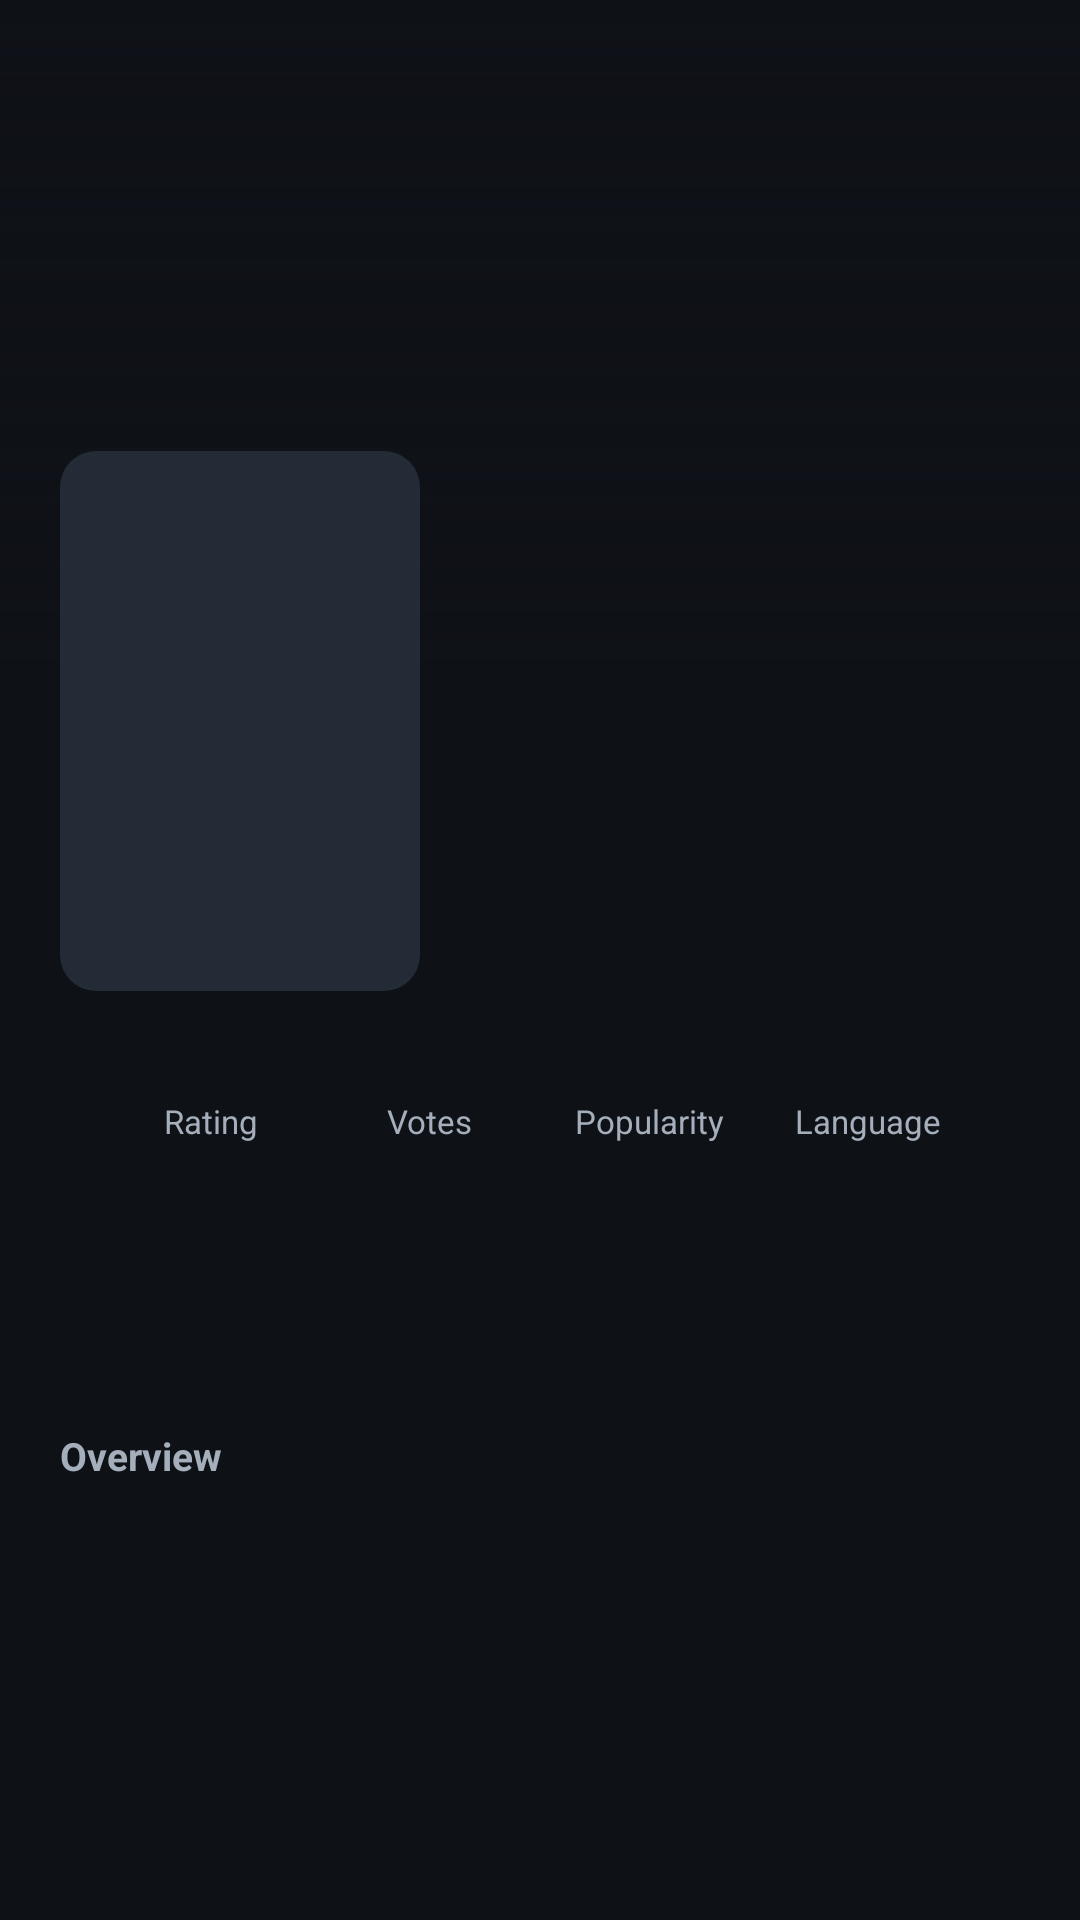

Produce the Android XML layout that renders to this screen, including the resource entries it uses.
<!-- AndroidManifest.xml: application theme Theme.FlixsterPlus -->
<!-- res/layout/activity_detail.xml -->
<?xml version="1.0" encoding="utf-8"?>
<FrameLayout xmlns:android="http://schemas.android.com/apk/res/android"
    android:layout_width="match_parent"
    android:layout_height="match_parent"
    android:background="@color/background">

    <androidx.core.widget.NestedScrollView
        android:layout_width="match_parent"
        android:layout_height="match_parent"
        android:clipToPadding="false"
        android:paddingBottom="32dp">

        <LinearLayout
            android:layout_width="match_parent"
            android:layout_height="wrap_content"
            android:orientation="vertical">

            
            <FrameLayout
                android:layout_width="match_parent"
                android:layout_height="220dp">

                <ImageView
                    android:id="@+id/detailBackdrop"
                    android:layout_width="match_parent"
                    android:layout_height="match_parent"
                    android:contentDescription="@string/label_backdrop"
                    android:scaleType="centerCrop" />

                <View
                    android:layout_width="match_parent"
                    android:layout_height="match_parent"
                    android:background="@drawable/bg_scrim" />

            </FrameLayout>

            <LinearLayout
                android:layout_width="match_parent"
                android:layout_height="wrap_content"
                android:layout_marginTop="-70dp"
                android:orientation="horizontal"
                android:paddingStart="20dp"
                android:paddingEnd="20dp">

                
                <ImageView
                    android:id="@+id/detailPoster"
                    android:layout_width="120dp"
                    android:layout_height="180dp"
                    android:background="@drawable/bg_rounded_placeholder"
                    android:contentDescription="@string/label_poster"
                    android:scaleType="centerCrop" />

                <LinearLayout
                    android:layout_width="0dp"
                    android:layout_height="wrap_content"
                    android:layout_gravity="bottom"
                    android:layout_marginStart="14dp"
                    android:layout_weight="1"
                    android:orientation="vertical">

                    <TextView
                        android:id="@+id/detailKind"
                        android:layout_width="wrap_content"
                        android:layout_height="wrap_content"
                        android:background="@drawable/bg_chip"
                        android:paddingStart="10dp"
                        android:paddingTop="3dp"
                        android:paddingEnd="10dp"
                        android:paddingBottom="3dp"
                        android:textColor="@color/background"
                        android:textSize="11sp"
                        android:textStyle="bold" />

                    <TextView
                        android:id="@+id/detailTitle"
                        android:layout_width="match_parent"
                        android:layout_height="wrap_content"
                        android:layout_marginTop="6dp"
                        android:textColor="@color/text_primary"
                        android:textSize="22sp"
                        android:textStyle="bold" />

                </LinearLayout>
            </LinearLayout>

            
            <LinearLayout
                android:layout_width="match_parent"
                android:layout_height="wrap_content"
                android:layout_marginStart="20dp"
                android:layout_marginTop="22dp"
                android:layout_marginEnd="20dp"
                android:background="@drawable/bg_card"
                android:orientation="horizontal"
                android:padding="14dp">

                <LinearLayout style="@style/StatColumn">

                    <TextView
                        style="@style/StatLabel"
                        android:text="@string/label_rating" />

                    <TextView
                        android:id="@+id/detailRatingValue"
                        style="@style/StatValue" />
                </LinearLayout>

                <LinearLayout style="@style/StatColumn">

                    <TextView
                        style="@style/StatLabel"
                        android:text="@string/label_votes" />

                    <TextView
                        android:id="@+id/detailVotesValue"
                        style="@style/StatValue" />
                </LinearLayout>

                <LinearLayout style="@style/StatColumn">

                    <TextView
                        style="@style/StatLabel"
                        android:text="@string/label_popularity" />

                    <TextView
                        android:id="@+id/detailPopularityValue"
                        style="@style/StatValue" />
                </LinearLayout>

                <LinearLayout style="@style/StatColumn">

                    <TextView
                        style="@style/StatLabel"
                        android:text="@string/label_language" />

                    <TextView
                        android:id="@+id/detailLanguageValue"
                        style="@style/StatValue" />
                </LinearLayout>

            </LinearLayout>

            <LinearLayout
                android:layout_width="match_parent"
                android:layout_height="wrap_content"
                android:layout_marginStart="20dp"
                android:layout_marginTop="18dp"
                android:layout_marginEnd="20dp"
                android:orientation="horizontal">

                <TextView
                    android:id="@+id/detailDateLabel"
                    android:layout_width="wrap_content"
                    android:layout_height="wrap_content"
                    android:textColor="@color/text_secondary"
                    android:textSize="14sp" />

                <TextView
                    android:id="@+id/detailDateValue"
                    android:layout_width="0dp"
                    android:layout_height="wrap_content"
                    android:layout_marginStart="8dp"
                    android:layout_weight="1"
                    android:textColor="@color/text_primary"
                    android:textSize="14sp"
                    android:textStyle="bold" />

            </LinearLayout>

            <TextView
                android:layout_width="wrap_content"
                android:layout_height="wrap_content"
                android:layout_marginStart="20dp"
                android:layout_marginTop="20dp"
                android:text="@string/label_overview"
                android:textColor="@color/text_secondary"
                android:textSize="13sp"
                android:textStyle="bold" />

            <TextView
                android:id="@+id/detailOverview"
                android:layout_width="match_parent"
                android:layout_height="wrap_content"
                android:layout_marginStart="20dp"
                android:layout_marginTop="6dp"
                android:layout_marginEnd="20dp"
                android:lineSpacingExtra="4dp"
                android:textColor="@color/text_primary"
                android:textSize="15sp" />

        </LinearLayout>
    </androidx.core.widget.NestedScrollView>

    <ImageButton
        android:id="@+id/backButton"
        android:layout_width="40dp"
        android:layout_height="40dp"
        android:layout_margin="14dp"
        android:background="@drawable/bg_circle"
        android:contentDescription="@string/action_back"
        android:src="@drawable/ic_back" />

</FrameLayout>
<!-- resources referenced by this layout -->
<resources>
  <color name="background">#FF0E1116</color>
  <color name="text_primary">#FFF3F5F7</color>
  <color name="text_secondary">#FFA5AEBB</color>
  <!-- drawable bg_rounded_placeholder (drawable) -->
  <?xml version="1.0" encoding="utf-8"?>
  <shape xmlns:android="http://schemas.android.com/apk/res/android"
      android:shape="rectangle">
      <solid android:color="@color/placeholder" />
      <corners android:radius="12dp" />
  </shape>
  <!-- drawable bg_scrim (drawable) -->
  <?xml version="1.0" encoding="utf-8"?>
  <shape xmlns:android="http://schemas.android.com/apk/res/android"
      android:shape="rectangle">
      <gradient
          android:angle="90"
          android:endColor="#00000000"
          android:startColor="@color/background"
          android:type="linear" />
  </shape>
  <string name="action_back">Back</string>
  <string name="label_backdrop">Backdrop image</string>
  <string name="label_language">Language</string>
  <string name="label_overview">Overview</string>
  <string name="label_popularity">Popularity</string>
  <string name="label_poster">Poster image</string>
  <string name="label_rating">Rating</string>
  <string name="label_votes">Votes</string>
  <style name="StatColumn">
          <item name="android:layout_width">0dp</item>
          <item name="android:layout_height">wrap_content</item>
          <item name="android:layout_weight">1</item>
          <item name="android:gravity">center_horizontal</item>
          <item name="android:orientation">vertical</item>
      </style>
  <style name="StatLabel">
          <item name="android:layout_width">wrap_content</item>
          <item name="android:layout_height">wrap_content</item>
          <item name="android:textColor">@color/text_secondary</item>
          <item name="android:textSize">11sp</item>
      </style>
  <style name="StatValue">
          <item name="android:layout_width">wrap_content</item>
          <item name="android:layout_height">wrap_content</item>
          <item name="android:layout_marginTop">4dp</item>
          <item name="android:textColor">@color/text_primary</item>
          <item name="android:textSize">15sp</item>
          <item name="android:textStyle">bold</item>
      </style>
  <style name="Theme.FlixsterPlus" parent="Theme.MaterialComponents.NoActionBar">
          <item name="colorPrimary">@color/accent</item>
          <item name="colorPrimaryDark">@color/background</item>
          <item name="colorAccent">@color/accent</item>
          <item name="android:windowBackground">@color/background</item>
          <item name="android:statusBarColor">@color/background</item>
          <item name="android:textColorPrimary">@color/text_primary</item>
  
          
          <item name="android:windowActivityTransitions">true</item>
          <item name="android:windowContentTransitions">true</item>
          <item name="android:windowSharedElementEnterTransition">@android:transition/move</item>
          <item name="android:windowSharedElementExitTransition">@android:transition/move</item>
          <item name="android:windowLightStatusBar" tools:targetApi="m">false</item>
      </style>
  <color name="placeholder">#FF232B36</color>
  <color name="accent">#FF1DB954</color>
</resources>
